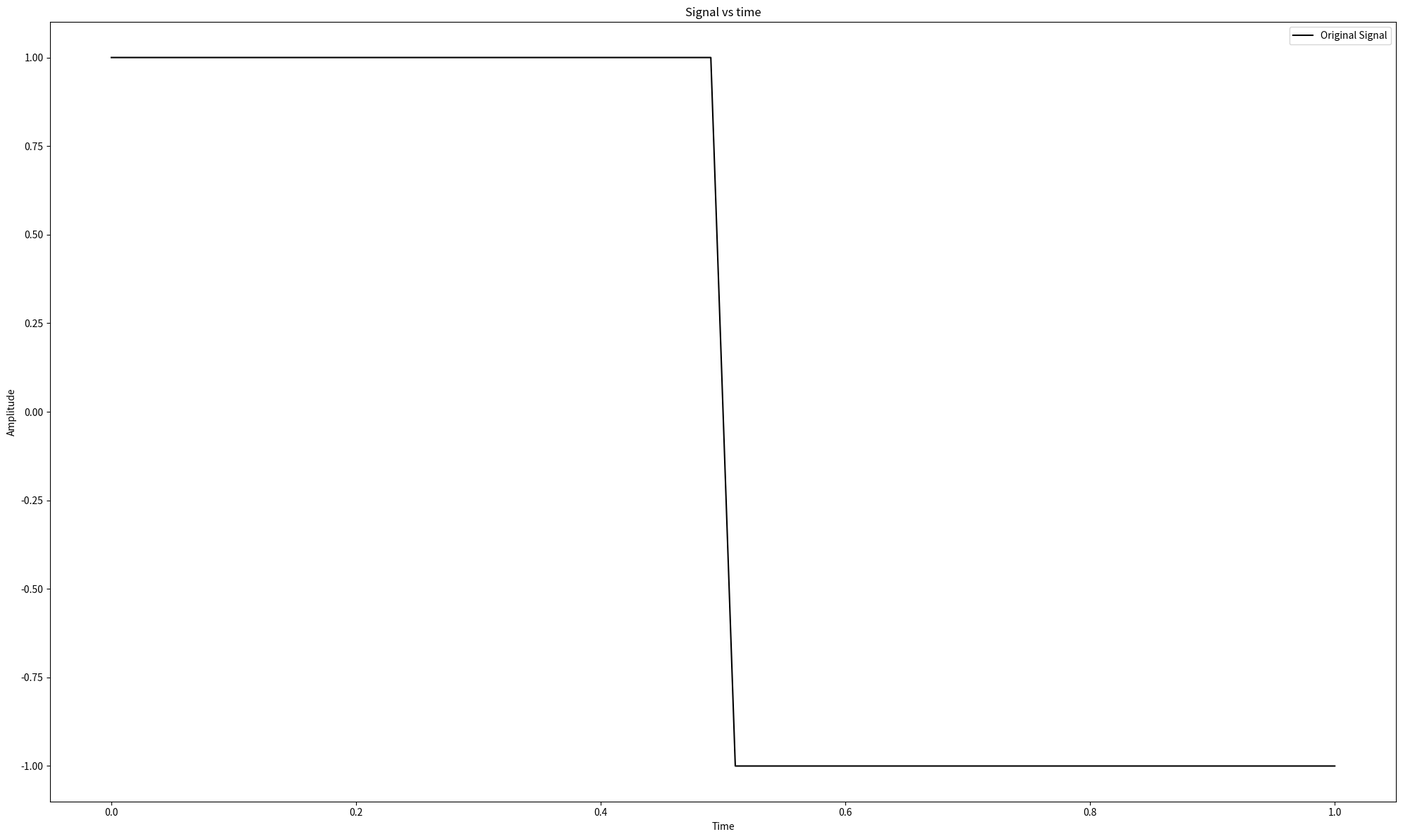
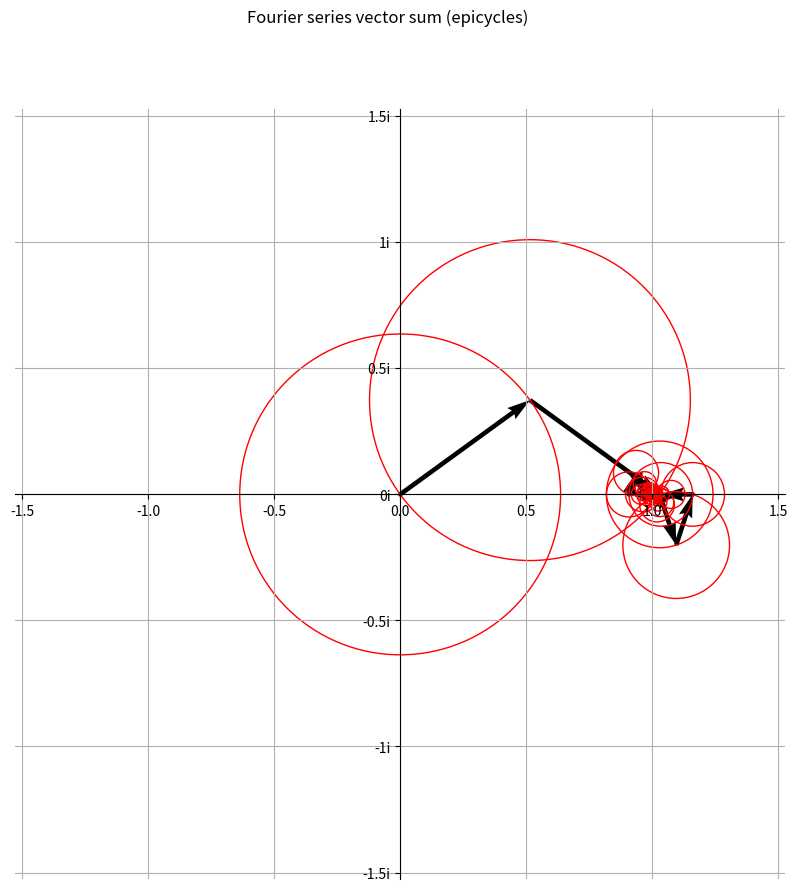
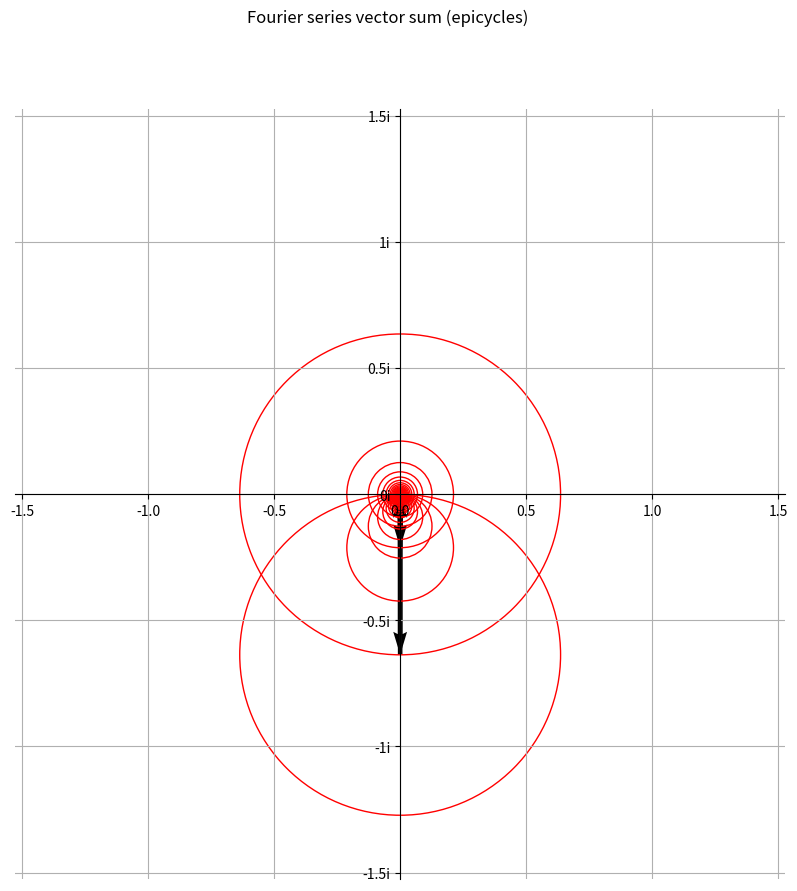
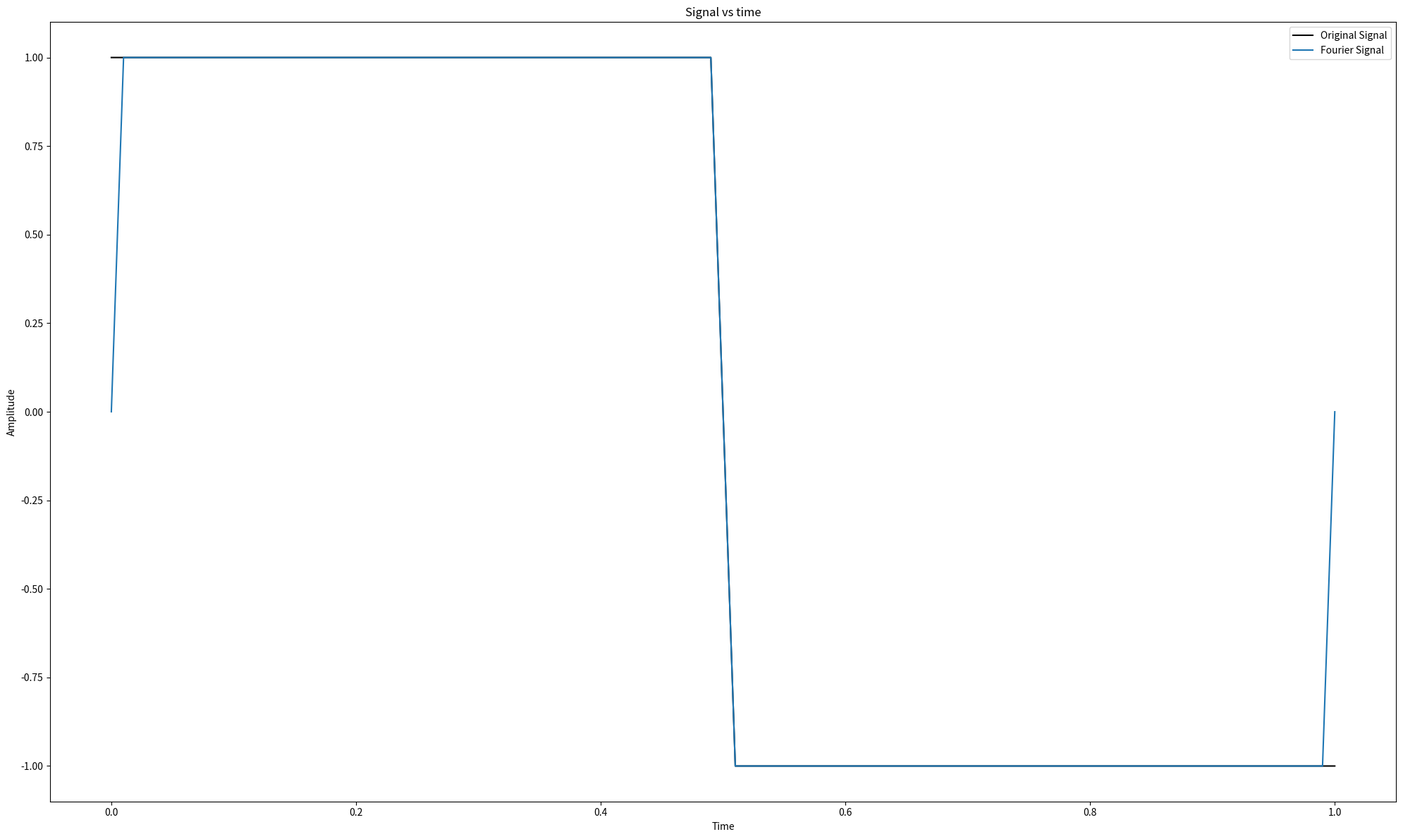

Reproduce these figures in Python, in order.
import numpy as np
import pandas as pd
import matplotlib.pyplot as plt
from matplotlib.patches import Circle
from matplotlib.ticker import FuncFormatter
from matplotlib import cm, colors
from matplotlib.animation import FuncAnimation

def generate_step_signal(time_array, time_span=1):

    signal_values = np.zeros_like(time_array)

    signal_values[time_array < time_span/2] = 1
    signal_values[time_array > time_span/2] = -1

    return signal_values


def generate_frequency_indices(num_frequencies):

    frequency_indices = np.empty(2 * num_frequencies + 1)   # make an empty array of the right length

    frequency_indices[0] = 0                              # first value is 0
    positive_indices = np.arange(1, num_frequencies + 1)   # [1, 2, 3, ..., num_frequencies]

    frequency_indices[1::2] = positive_indices                           # put positives at positions 1,3,5,...
    frequency_indices[2::2] = -positive_indices                          # put negatives at positions 2,4,6,...
    
    return frequency_indices


def compute_fourier_coefficients(signal_values, time_array, frequency_indices):

    time_step = time_array[1] - time_array[0]

    time_row = time_array[None, :]
    frequency_column = frequency_indices[:, None]

    complex_exponential = np.exp(
        -2 * np.pi * 1j * frequency_column * time_row
    )

    return (signal_values * complex_exponential).sum(axis=1) * time_step


def compute_fourier_series_terms(frequency_indices, fourier_coefficients_array, time_array):

    time_column = time_array[:, None]

    return fourier_coefficients_array*np.exp(frequency_indices*2*np.pi*1j*time_column)


def compute_fourier_series(fourier_series_terms):
    return np.sum(fourier_series_terms, axis=1)


def plot_signals(time_array, original_signal, fourier_signals=None, title="Signal vs time", x_label="Time", y_label="Amplitude"):
    """
    time_array: 1D array of x values.
    signals: list of 1D arrays, each same length as time_array.
    labels: list of strings, one per signal.
    title: plot title string.
    x_label: x axis label string.
    y_label: y axis label string.
    """
    plt.figure(figsize=(20, 12))

    plt.plot(time_array, original_signal, label="Original Signal", color='black')

    if fourier_signals is not None:
        if np.ndim(fourier_signals) == 1:
            fourier_signals = [fourier_signals]

        if len(fourier_signals) > 0:
            n = len(fourier_signals)
            cmap = cm.plasma

            if n == 1:
                plt.plot(time_array, fourier_signals[0], label="Fourier Signal")

            else:
                norm = colors.Normalize(vmin=0, vmax=n-1)  

                for i, y in enumerate(fourier_signals):
                    plt.plot(time_array, y, color=cmap(norm(i)))
                
                sm = cm.ScalarMappable(norm=norm, cmap=cmap)
                plt.colorbar(sm, label="Frequency")

    plt.xlabel(x_label)
    plt.ylabel(y_label)
    plt.title(title)
    plt.legend()
    plt.tight_layout()

    plt.show()


def plot_fourier_series_terms(fourier_series_terms, time_step=25, animate=False):

    fig, ax = plt.subplots(figsize=(10, 10))
    fig.suptitle("Fourier series vector sum (epicycles)")

    all_cumulative = np.cumsum(fourier_series_terms, axis=1)
    limit = 1.2 * np.max(np.abs(all_cumulative))

    ax.set_xlim(-limit, limit)
    ax.set_ylim(-limit, limit)

    ax.spines["left"].set_position("zero")
    ax.spines["bottom"].set_position("zero")
    ax.spines["right"].set_color("none")
    ax.spines["top"].set_color("none")

    ax.set_aspect("equal")

    ax.yaxis.set_major_formatter(
        FuncFormatter(lambda val, pos: f"{val:g}i")
    )

    ax.grid(True)

    if animate is False:

        U = fourier_series_terms[time_step].real
        V = fourier_series_terms[time_step].imag

        cumulative = np.cumsum(fourier_series_terms[time_step])

        x = np.concatenate(([0], cumulative.real[:-1]))
        y = np.concatenate(([0], cumulative.imag[:-1]))

        radius = np.abs(fourier_series_terms[time_step])

        ax.quiver(
            x,
            y,
            U,
            V,
            angles='xy',
            scale_units='xy',
            scale=1
        )

        for xi, yi, ri in zip(x, y, radius):
            circle = Circle(
                (xi, yi),
                ri,
                color='r',
                fill=False
            )
            ax.add_patch(circle)

        plt.show()
        
    else:

        U = fourier_series_terms[0].real
        V = fourier_series_terms[0].imag

        cumulative = np.cumsum(fourier_series_terms[0])

        x = np.concatenate(([0], cumulative.real[:-1]))
        y = np.concatenate(([0], cumulative.imag[:-1]))

        centers = list(zip(x, y))

        radius = np.abs(fourier_series_terms[0])

        circles = []

        qvr = ax.quiver(
            x,
            y,
            U,
            V,
            angles='xy',
            scale_units='xy',
            scale=1
        )

        for ci, ri in zip(centers, radius):
            circle = Circle(
                ci,
                ri,
                color='r',
                fill=False
            )

            ax.add_patch(circle)

            circles.append(circle)

        def update(frame):

            nonlocal qvr

            qvr.remove()

            U = fourier_series_terms[frame].real
            V = fourier_series_terms[frame].imag

            cumulative = np.cumsum(fourier_series_terms[frame])

            x = np.concatenate(([0], cumulative.real[:-1]))
            y = np.concatenate(([0], cumulative.imag[:-1]))

            centers = list(zip(x, y))

            qvr = ax.quiver(
                x,
                y,
                U,
                V,
                angles='xy',
                scale_units='xy',
                scale=1
            )

            for ci, circle in zip(centers, circles):
                circle.center = (ci)

            return (qvr, *circles)
        
        ani = FuncAnimation(fig, update, frames=len(fourier_series_terms), interval=100, blit=False)

        plt.show()

if __name__ == "__main__":

    time_array = np.linspace(0, 1, 101)
    signal_values = generate_step_signal(time_array)
    
    plot_signals(time_array, signal_values)

    num_frequencies = 50
    frequency_indices = generate_frequency_indices(num_frequencies)

    fourier_coefficients = compute_fourier_coefficients(signal_values, time_array, frequency_indices)

    fourier_series_terms = compute_fourier_series_terms(frequency_indices, fourier_coefficients, time_array)

    plot_fourier_series_terms(fourier_series_terms, time_step=35)

    plot_fourier_series_terms(fourier_series_terms, animate=True)

    fourier_series_array = compute_fourier_series(fourier_series_terms)

    print(fourier_series_array)

    plot_signals(time_array, signal_values, fourier_series_array)

    # fourier_series_array_list = []
    # labels_list = []    

    # for i in range(0,51,1):

    #     num_frequencies = i
    #     frequency_indices = generate_frequency_indices(num_frequencies)
    #     fourier_coefficients = compute_fourier_coefficients(signal_values, time_array, frequency_indices)

    #     time_value_array = np.linspace(0, 1, 101)

    #     fourier_series_array = []

    #     labels_list.append(f"n = {i}")

    #     for j in time_value_array:
    #         fourier_series_term_array = compute_fourier_series_terms(frequency_indices, fourier_coefficients, time_value=j)
    #         fourier_series_array.append(compute_fourier_series(fourier_series_term_array))
        
    #     fourier_series_array_list.append(fourier_series_array)

    # fourier_series_array_list[-1], labels_list

    # plot_signals(time_array, signal_values, fourier_series_array_list)
